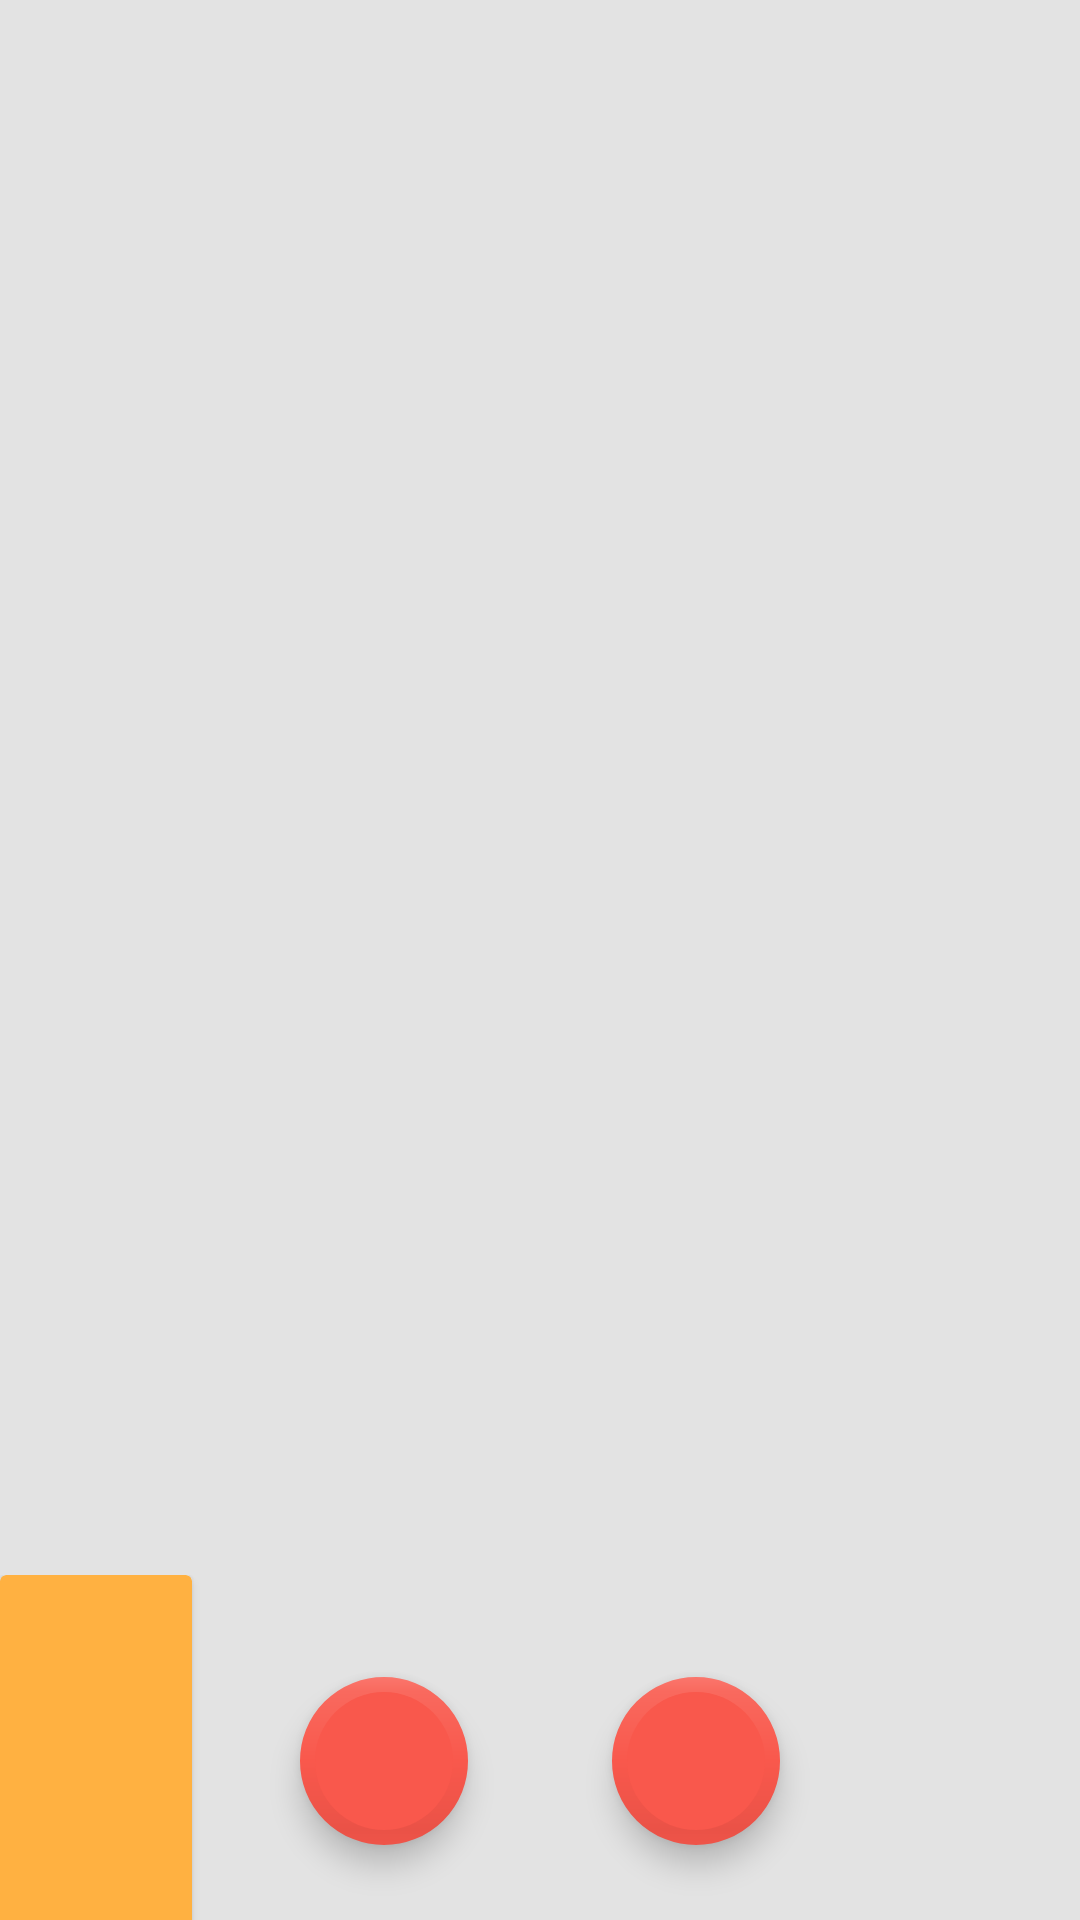

Here is an Android app screen rendered from its layout file. Give the layout XML and the strings, colors and styles it references.
<!-- AndroidManifest.xml: application theme AppTheme -->
<!-- res/layout/search_fragment_slide.xml -->
<?xml version="1.0" encoding="utf-8"?>
<layout xmlns:android="http://schemas.android.com/apk/res/android"
        xmlns:app="http://schemas.android.com/apk/res-auto"
        xmlns:tools="http://schemas.android.com/tools">
    <data>
        <variable
                name="advert"
                type="pl.sjmprofil.animaltinder.models.AdvertParcelable"/>
    </data>
    <android.support.design.widget.CoordinatorLayout
            android:id="@+id/coordinator_layout"
            android:layout_width="match_parent"
            android:layout_height="wrap_content"
            android:background="@color/doggy_gray">

        <android.support.design.widget.AppBarLayout
                android:id="@+id/appbar"
                android:layout_width="match_parent"
                android:layout_height="500dp"
                android:theme="@style/ThemeOverlay.AppCompat.Dark.ActionBar">

            <android.support.design.widget.CollapsingToolbarLayout
                    android:id="@+id/collapsingToolbar"
                    android:layout_width="match_parent"
                    android:layout_height="match_parent"
                    app:layout_scrollFlags="scroll|exitUntilCollapsed">

                <ImageView
                        android:id="@+id/search_fragment_slide_image"
                        android:layout_width="match_parent"
                        android:layout_height="match_parent"
                        android:background="@color/doggy_gray"
                        app:imageUrl="@{advert.picture}"
                        tools:srcCompat="@tools:sample/avatars[3]"/>

                <android.support.v7.widget.Toolbar
                        android:id="@+id/toolbar"
                        android:layout_width="match_parent"
                        android:layout_height="250dp"
                        app:layout_collapseMode="pin"
                        app:layout_scrollFlags="scroll|enterAlwaysCollapsed"/>
            </android.support.design.widget.CollapsingToolbarLayout>
        </android.support.design.widget.AppBarLayout>
        <android.support.v4.widget.NestedScrollView
                android:id="@+id/nestedScrollView"
                android:layout_width="match_parent"
                android:layout_height="match_parent"
                android:paddingTop="25dp"
                app:layout_behavior="@string/appbar_scrolling_view_behavior">

            <android.support.v7.widget.CardView
                    android:layout_width="wrap_content"
                    android:layout_height="wrap_content"
                    android:backgroundTint="@color/doggy_orange">

                <LinearLayout
                        android:layout_width="wrap_content"
                        android:layout_height="wrap_content"
                        android:orientation="vertical"
                        android:paddingBottom="80dp">

                    <TextView
                            android:id="@+id/search_fragment_header_text_view"
                            android:layout_width="wrap_content"
                            android:layout_height="wrap_content"
                            android:layout_margin="32dp"
                            android:text="@{advert.header}"
                            android:textAppearance="@style/TextAppearance.AppCompat.Body2"
                            android:textSize="35sp"/>

                    <TextView
                            android:id="@+id/search_fragment_bio_text_view"
                            android:layout_width="wrap_content"
                            android:layout_height="wrap_content"
                            android:layout_margin="32dp"
                            android:text="@{advert.bio}"/>
                </LinearLayout>
            </android.support.v7.widget.CardView>
        </android.support.v4.widget.NestedScrollView>
        <android.support.design.widget.FloatingActionButton
                android:id="@+id/search_fragment_slide_like_floating_button"
                android:layout_width="wrap_content"
                android:layout_height="wrap_content"
                android:layout_marginStart="100dp"
                android:layout_marginBottom="25dp"
                android:clickable="true"
                app:backgroundTint="@color/doggy_red"
                app:borderWidth="5dp"
                app:layout_anchor="@id/nestedScrollView"
                app:layout_anchorGravity="bottom|right|start"
                app:srcCompat="@drawable/ic_favorite_border_black_24dp"/>
        <android.support.design.widget.FloatingActionButton
                android:id="@+id/search_fragment_slide_unlike_floating_button"
                android:layout_width="wrap_content"
                android:layout_height="wrap_content"
                android:layout_marginEnd="100dp"
                android:layout_marginBottom="25dp"
                android:clickable="true"
                app:backgroundTint="@color/doggy_red"
                app:borderWidth="5dp"
                app:layout_anchor="@id/nestedScrollView"
                app:layout_anchorGravity="bottom|right|end"
                app:srcCompat="@drawable/ic_clear_black_24dp"/>
    </android.support.design.widget.CoordinatorLayout>
</layout>
<!-- resources referenced by this layout -->
<resources>
  <color name="doggy_gray">#e3e3e3</color>
  <color name="doggy_orange">#ffb141</color>
  <color name="doggy_red">#f9584c</color>
  <style name="AppTheme" parent="Theme.AppCompat.Light.NoActionBar">
          
          <item name="colorPrimary">@color/colorPrimary</item>
          <item name="colorPrimaryDark">@color/colorPrimaryDark</item>
          <item name="colorAccent">@color/doggy_orange</item>
          <item name="colorControlNormal">@color/doggy_gray</item>
          <item name="android:editTextColor">@color/doggy_gray</item>
      </style>
  <color name="colorPrimary">#008577</color>
  <color name="colorPrimaryDark">#00574B</color>
</resources>
